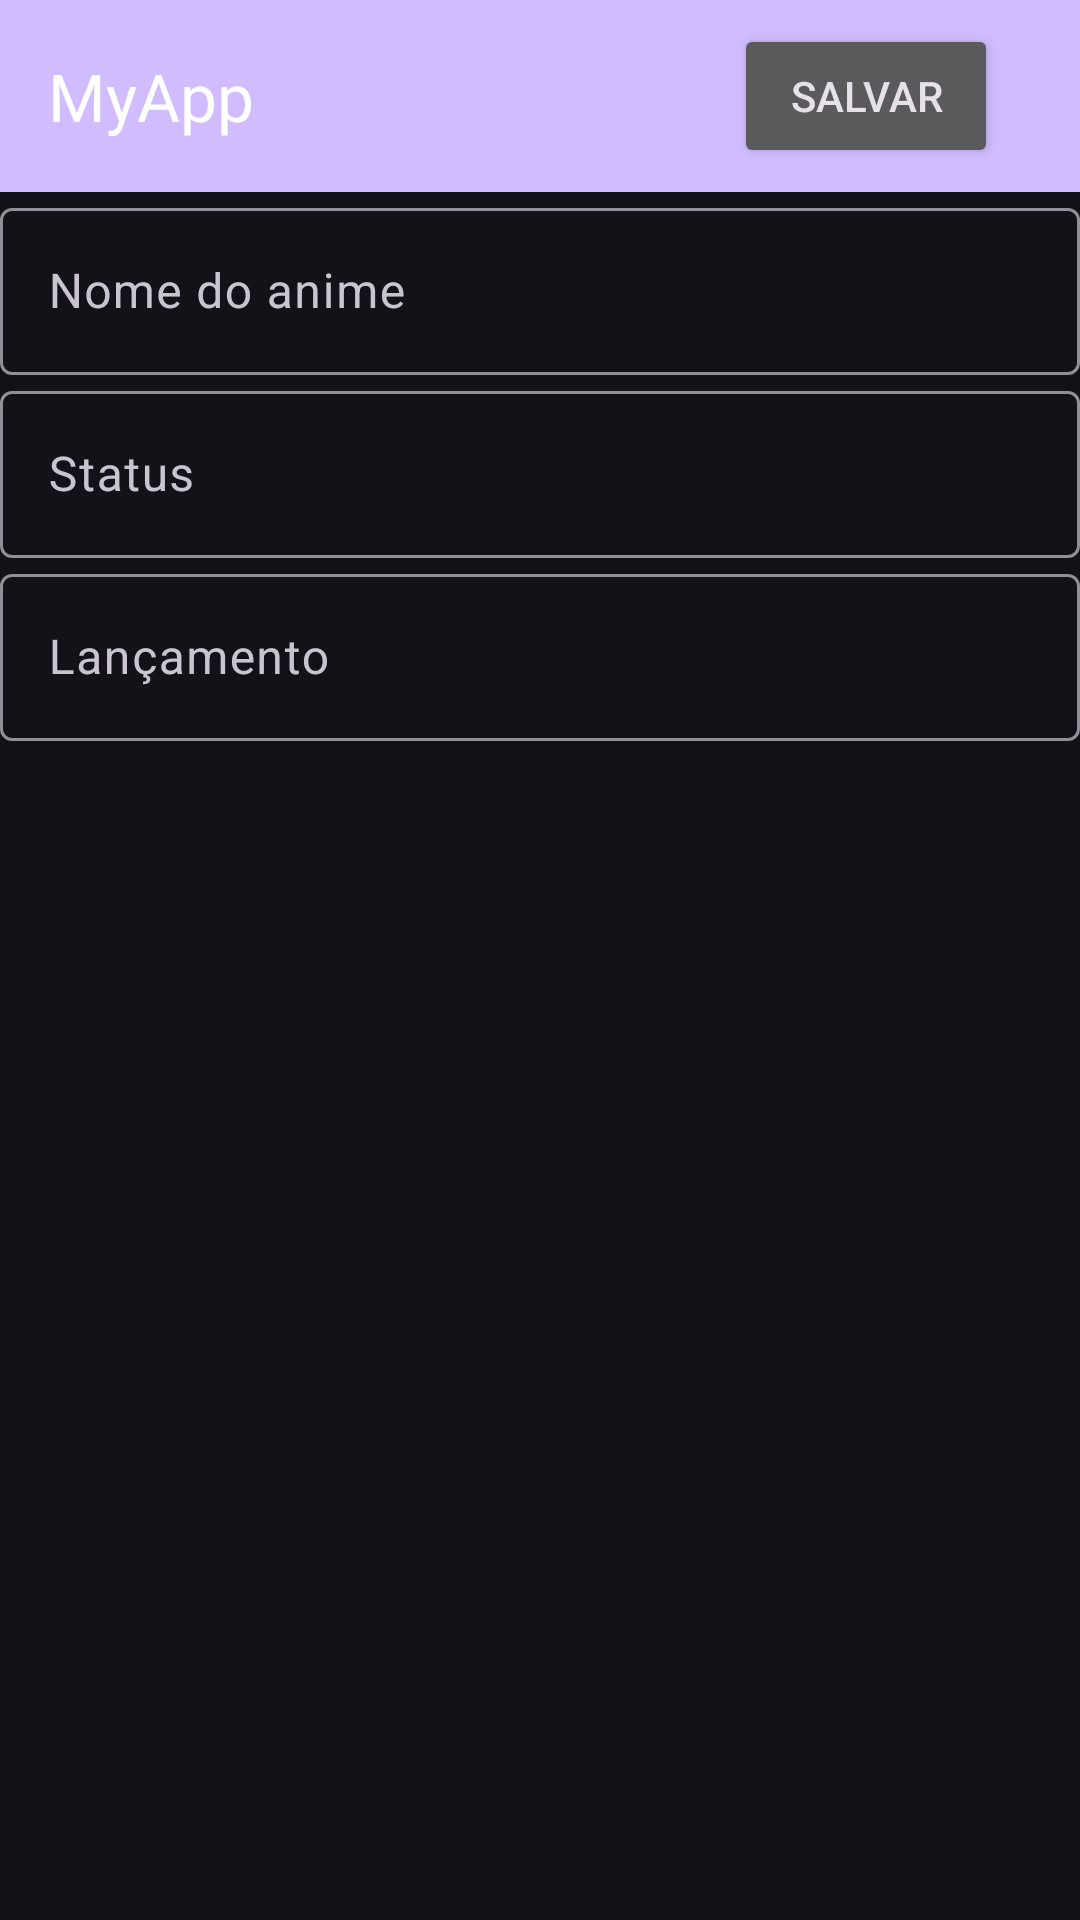

Here is an Android app screen rendered from its layout file. Give the layout XML and the strings, colors and styles it references.
<!-- AndroidManifest.xml: application theme Theme.JhonatanrsAnimes -->
<!-- res/layout/activity_cadastro1.xml -->
<?xml version="1.0" encoding="utf-8"?>
<LinearLayout xmlns:android="http://schemas.android.com/apk/res/android"
    xmlns:app="http://schemas.android.com/apk/res-auto"
    xmlns:tools="http://schemas.android.com/tools"
    android:layout_width="match_parent"
    android:layout_height="match_parent"
    android:layerType="hardware"
    tools:context=".MainActivity"
    android:orientation="vertical">


    <com.google.android.material.appbar.AppBarLayout
        android:id="@+id/appBarLayout"
        android:layout_width="match_parent"
        android:layout_height="wrap_content"
        tools:ignore="MissingConstraints">

        <androidx.constraintlayout.widget.ConstraintLayout
            android:layout_width="match_parent"
            android:layout_height="wrap_content">

            <androidx.appcompat.widget.Toolbar
                android:id="@+id/toolbar"
                android:layout_width="match_parent"
                android:layout_height="?attr/actionBarSize"
                android:background="?attr/colorPrimary"
                android:theme="@style/ThemeOverlay.AppCompat.Dark"
                app:layout_constraintEnd_toEndOf="parent"
                app:layout_constraintStart_toStartOf="parent"
                app:layout_constraintTop_toTopOf="parent"
                app:title="@string/app_name"
                tools:ignore="MissingConstraints" />

            <Button
                android:id="@+id/animeSave"
                android:layout_width="wrap_content"
                android:layout_height="wrap_content"
                android:text="Salvar"
                app:layout_constraintBottom_toBottomOf="@+id/toolbar"
                app:layout_constraintEnd_toEndOf="@+id/toolbar"
                app:layout_constraintHorizontal_bias="0.9"
                app:layout_constraintStart_toStartOf="@+id/toolbar"
                app:layout_constraintTop_toTopOf="@+id/toolbar"
                tools:ignore="MissingConstraints" />

        </androidx.constraintlayout.widget.ConstraintLayout>

    </com.google.android.material.appbar.AppBarLayout>

    <androidx.constraintlayout.widget.ConstraintLayout
        android:layout_width="match_parent"
        android:layout_height="wrap_content">

        <LinearLayout
            android:id="@+id/main"
            android:layout_width="match_parent"
            android:layout_height="wrap_content"
            android:orientation="vertical"
            tools:ignore="MissingConstraints"
            tools:layout_editor_absoluteY="0dp">

            <com.google.android.material.textfield.TextInputLayout
                android:id="@+id/statusT"
                android:layout_width="match_parent"
                android:layout_height="match_parent">

                <com.google.android.material.textfield.TextInputEditText
                    android:id="@+id/nameInput"
                    android:layout_width="match_parent"
                    android:layout_height="wrap_content"
                    android:hint="Nome do anime"
                    android:inputType="text|textImeMultiLine" />

            </com.google.android.material.textfield.TextInputLayout>

            <com.google.android.material.textfield.TextInputLayout
                android:id="@+id/status"
                android:layout_width="match_parent"
                android:layout_height="match_parent">

                <com.google.android.material.textfield.TextInputEditText
                    android:id="@+id/statusInput"
                    android:layout_width="match_parent"
                    android:layout_height="wrap_content"
                    android:hint="Status"
                    android:inputType="text|textImeMultiLine" />

            </com.google.android.material.textfield.TextInputLayout>

            <com.google.android.material.textfield.TextInputLayout
                android:id="@+id/release"
                android:layout_width="match_parent"
                android:layout_height="wrap_content">

                <com.google.android.material.textfield.TextInputEditText
                    android:id="@+id/releaseInput"
                    android:layout_width="match_parent"
                    android:layout_height="wrap_content"
                    android:hint="Lançamento"
                    android:inputType="text|textImeMultiLine" />

            </com.google.android.material.textfield.TextInputLayout>

        </LinearLayout>
    </androidx.constraintlayout.widget.ConstraintLayout>

</LinearLayout>
<!-- resources referenced by this layout -->
<resources>
  <string name="app_name">MyApp</string>
  <style name="Theme.JhonatanrsAnimes" parent="Base.Theme.JhonatanrsAnimes" />
  <style name="Base.Theme.JhonatanrsAnimes" parent="Theme.Material3.Dark.NoActionBar">
          
          
      </style>
</resources>
